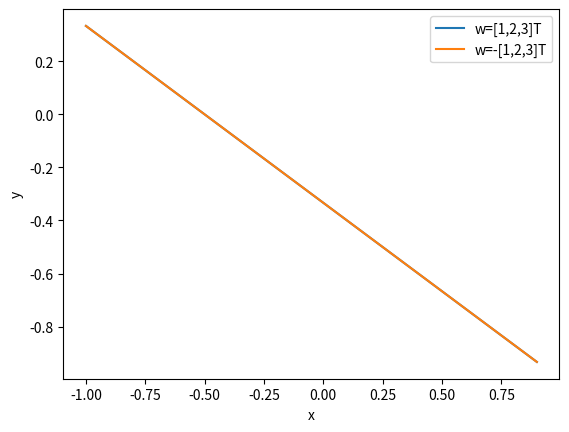

Python code for this plot:
#!/usr/bin/env python
# -*- encoding: utf-8 -*-
'''
@Filename     :problem1.2(b).py
@Description  :
@Date         :2022/01/29 22:46:53
[redacted]
@version      :1.0
'''

import matplotlib.pyplot as plt
import numpy as np

if __name__ == "__main__":
    x = np.arange(-1, 1, 0.1)
    y1 = np.array([-1/3 - 2/3 * i for i in x])
    y2 = np.array([-1/3 - 2/3 * i for i in x])
    plt.plot(x, y1, label='w=[1,2,3]T')
    plt.plot(x, y2, label='w=-[1,2,3]T')
    plt.xlabel('x')
    plt.ylabel('y')
    plt.legend()
    plt.show()
